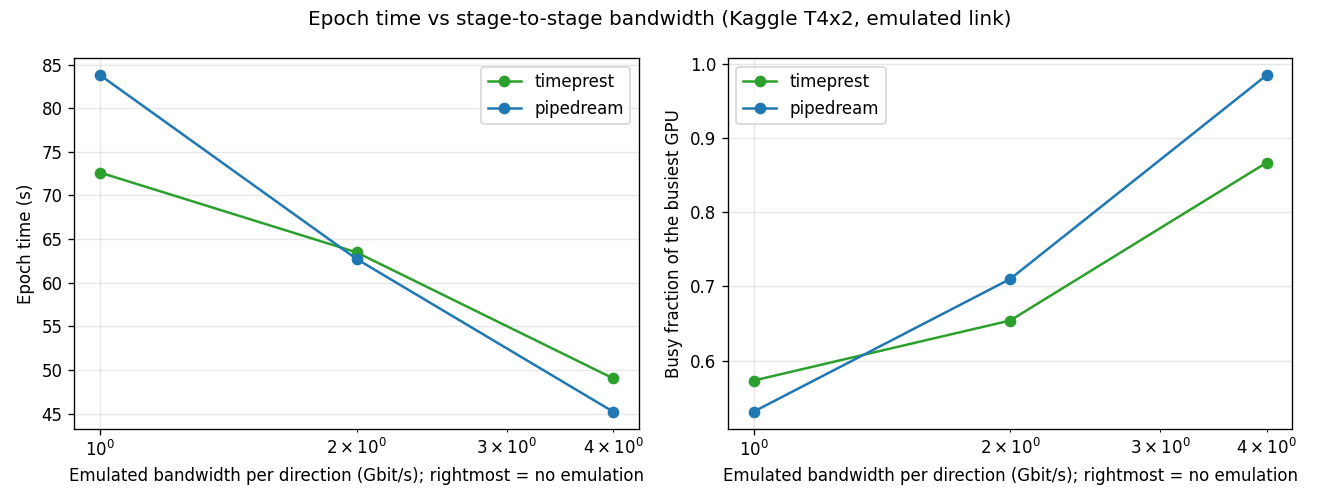

Values plotted in this chart, from the file beside it:
system, bandwidth_gbps, latency_ms, epoch_time_s, busy_frac, wait_time_s, mb_sent, msgs_sent, peak_mem_mb, epochs_timed
timeprest, , 0.1, 49.04, 0.867|0.616, 6.33|18.27, 4992.0|4992.0, 312.0|104.0, 8434.3|1584.2, 2
pipedream, , 0.1, 45.21, 0.985|0.675, 0.5|14.32, 4992.0|4992.0, 104.0|104.0, 8513.8|1474.2, 2
timeprest, 2, 0.1, 63.48, 0.654|0.469, 21.74|32.84, 4992.0|4992.0, 312.0|104.0, 8434.8|1627.8, 2
pipedream, 2, 0.1, 62.72, 0.71|0.484, 18.03|31.67, 4992.0|4992.0, 104.0|104.0, 8513.8|1522.2, 2
timeprest, 1, 0.1, 72.62, 0.573|0.41, 30.88|41.65, 4992.0|4992.0, 312.0|104.0, 8434.8|1633.4, 2
pipedream, 1, 0.1, 83.79, 0.531|0.366, 38.98|52.19, 4992.0|4992.0, 104.0|104.0, 8513.8|1522.2, 2
